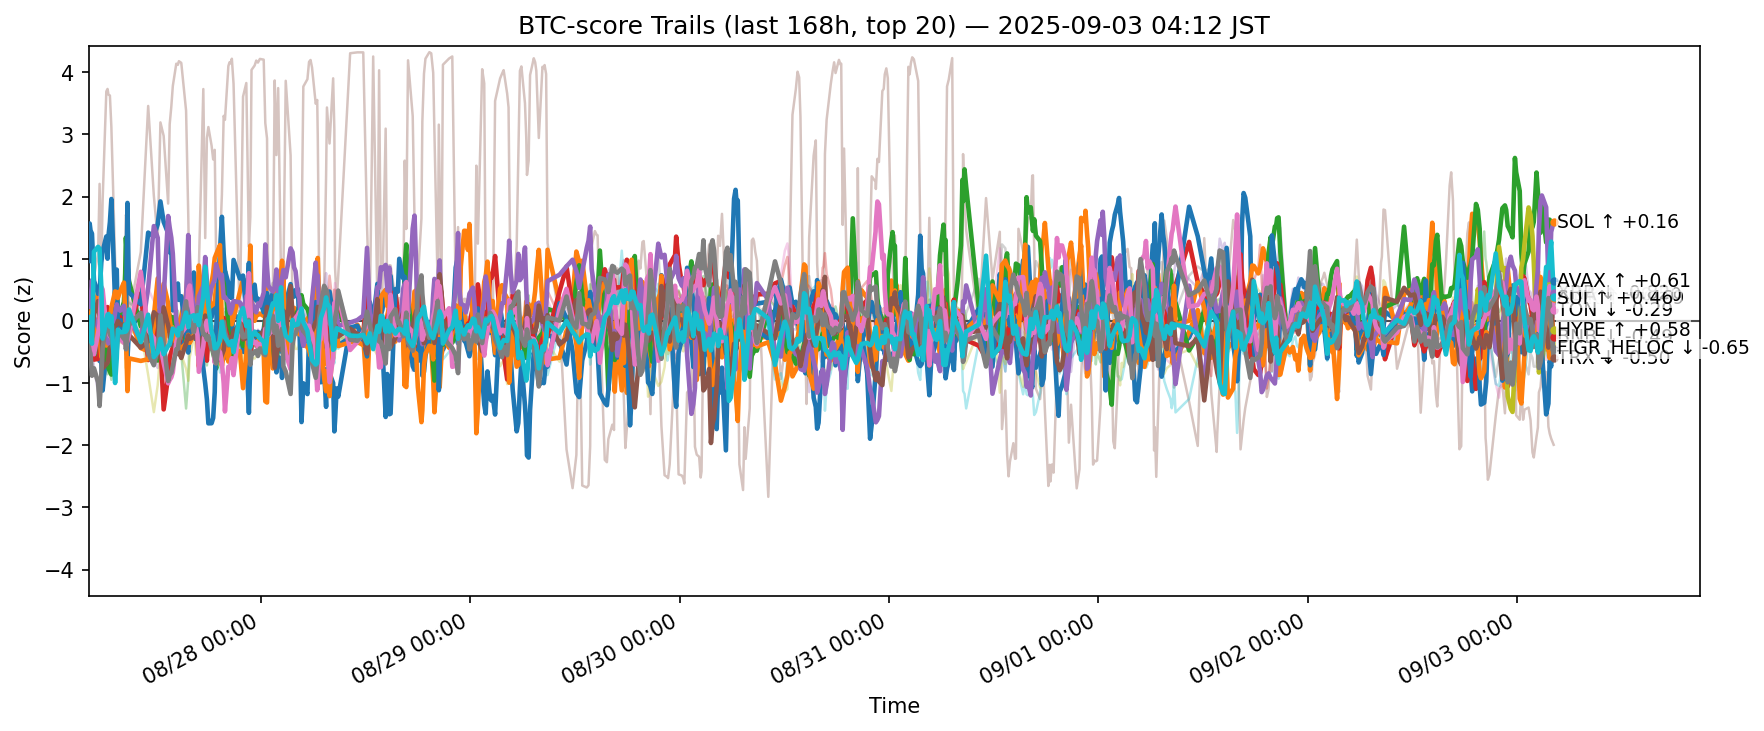

Source data for this figure (header and first rows):
ts, side, symbol, score
2025-08-26 19:13:48.800240+00:00, btc, ADA, -0.1893
2025-08-26 19:13:48.800240+00:00, btc, AVAX, -0.02938
2025-08-26 19:13:48.800240+00:00, btc, BCH, -0.2241
2025-08-26 19:13:48.800240+00:00, btc, BNB, -0.06176
2025-08-26 19:13:48.800240+00:00, btc, BTC, 0.1883
2025-08-26 19:13:48.800240+00:00, btc, CRO, 0.1474
2025-08-26 19:13:48.800240+00:00, btc, DOGE, -0.03967
2025-08-26 19:13:48.800240+00:00, btc, ETH, 0.03412
2025-08-26 19:13:48.800240+00:00, btc, HBAR, 0.3622
2025-08-26 19:13:48.800240+00:00, btc, HYPE, 0.9637
2025-08-26 19:13:48.800240+00:00, btc, LINK, -0.5953
2025-08-26 19:13:48.800240+00:00, btc, LTC, 0.412
2025-08-26 19:13:48.800240+00:00, btc, SHIB, -0.09885
2025-08-26 19:13:48.800240+00:00, btc, SOL, 0.2611
2025-08-26 19:13:48.800240+00:00, btc, SUI, -0.358
2025-08-26 19:13:48.800240+00:00, btc, TON, -0.3903
2025-08-26 19:13:48.800240+00:00, btc, TRX, -0.3897
2025-08-26 19:13:48.800240+00:00, btc, UNI, -0.4006
2025-08-26 19:13:48.800240+00:00, btc, XLM, 0.293
2025-08-26 19:13:48.800240+00:00, btc, XRP, 0.05936
2025-08-26 19:20:41.278269+00:00, btc, ADA, -0.1891
2025-08-26 19:20:41.278269+00:00, btc, AVAX, 0.03713
2025-08-26 19:20:41.278269+00:00, btc, BCH, -0.3364
2025-08-26 19:20:41.278269+00:00, btc, BNB, -0.2886
2025-08-26 19:20:41.278269+00:00, btc, BTC, 0.09081
2025-08-26 19:20:41.278269+00:00, btc, CRO, 0.2891
2025-08-26 19:20:41.278269+00:00, btc, DOGE, 0.001234
2025-08-26 19:20:41.278269+00:00, btc, ETH, 0.06884
2025-08-26 19:20:41.278269+00:00, btc, HBAR, 0.2408
2025-08-26 19:20:41.278269+00:00, btc, HYPE, 1.568
2025-08-26 19:20:41.278269+00:00, btc, LINK, -0.4023
2025-08-26 19:20:41.278269+00:00, btc, LTC, 0.2289
2025-08-26 19:20:41.278269+00:00, btc, SHIB, -0.08761
2025-08-26 19:20:41.278269+00:00, btc, SOL, 0.226
2025-08-26 19:20:41.278269+00:00, btc, SUI, -0.405
2025-08-26 19:20:41.278269+00:00, btc, TON, -0.4467
2025-08-26 19:20:41.278269+00:00, btc, TRX, -0.4862
2025-08-26 19:20:41.278269+00:00, btc, UNI, -0.2324
2025-08-26 19:20:41.278269+00:00, btc, XLM, 0.1629
2025-08-26 19:20:41.278269+00:00, btc, XRP, -0.0951
2025-08-26 19:26:34.931749+00:00, btc, ADA, -0.1556
2025-08-26 19:26:34.931749+00:00, btc, AVAX, 0.07762
2025-08-26 19:26:34.931749+00:00, btc, BCH, -0.3028
2025-08-26 19:26:34.931749+00:00, btc, BNB, -0.5125
2025-08-26 19:26:34.931749+00:00, btc, BTC, -0.06209
2025-08-26 19:26:34.931749+00:00, btc, CRO, 0.2439
2025-08-26 19:26:34.931749+00:00, btc, DOGE, -0.1089
2025-08-26 19:26:34.931749+00:00, btc, ETH, -0.06431
2025-08-26 19:26:34.931749+00:00, btc, HBAR, 0.1738
2025-08-26 19:26:34.931749+00:00, btc, HYPE, 1.455
2025-08-26 19:26:34.931749+00:00, btc, LINK, -0.04212
2025-08-26 19:26:34.931749+00:00, btc, LTC, 0.3166
2025-08-26 19:26:34.931749+00:00, btc, SHIB, -0.09163
2025-08-26 19:26:34.931749+00:00, btc, SOL, 0.2811
2025-08-26 19:26:34.931749+00:00, btc, SUI, -0.2159
2025-08-26 19:26:34.931749+00:00, btc, TON, -0.2878
2025-08-26 19:26:34.931749+00:00, btc, TRX, -0.5267
2025-08-26 19:26:34.931749+00:00, btc, UNI, -0.2236
2025-08-26 19:26:34.931749+00:00, btc, XLM, 0.2366
2025-08-26 19:26:34.931749+00:00, btc, XRP, -0.2472
... 12,340 more rows
